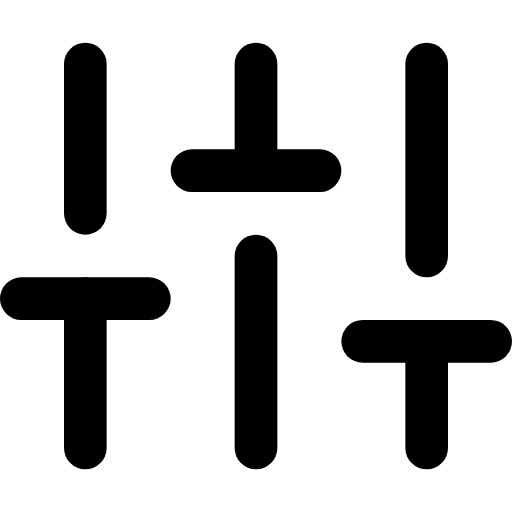
t = 0.00 s
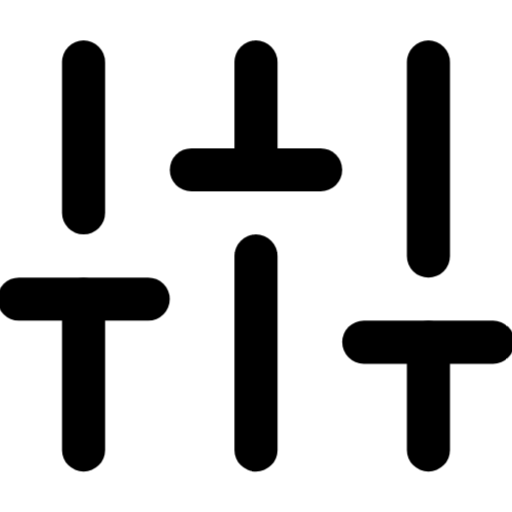
t = 0.25 s
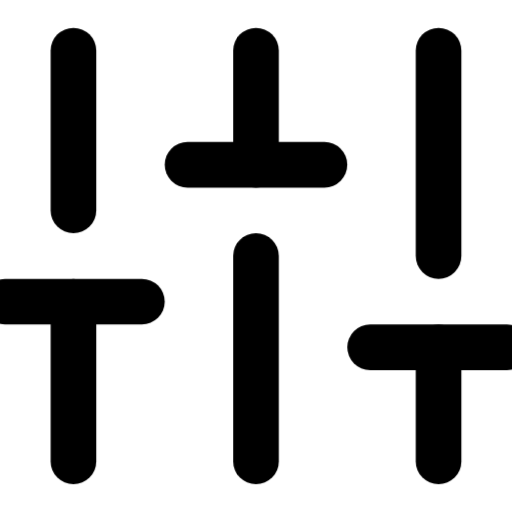
t = 0.75 s
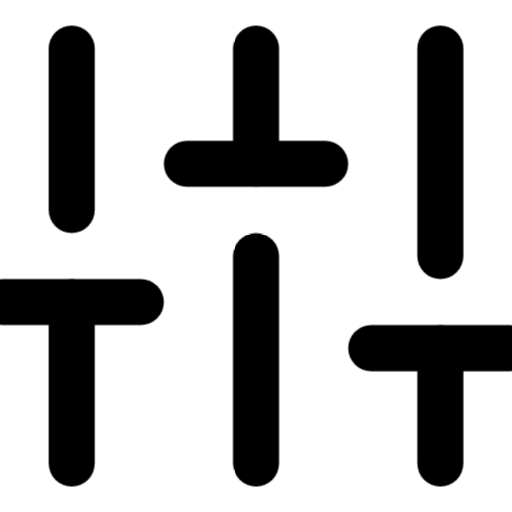
t = 1.00 s
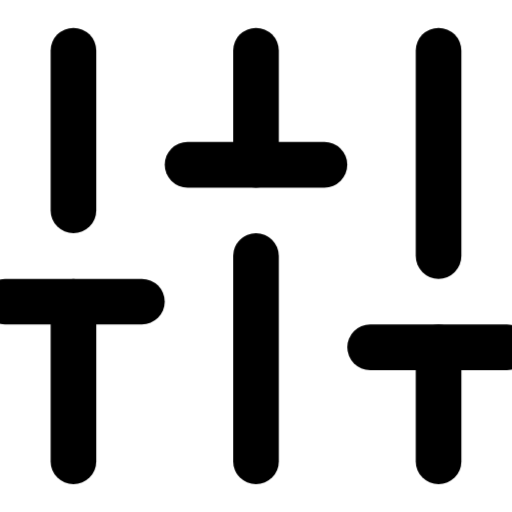
t = 1.25 s
t = 1.75 s: frame unchanged from t = 0.25 s, image omitted

The animated SVG that drew these frames (rendered in a browser with its animation timeline set to each time). Animation: 1 CSS @keyframes rule; one cycle of 2.00 s, repeats indefinitely.

<svg xmlns="http://www.w3.org/2000/svg" viewBox="0 0 24 24" fill="none" stroke="currentColor" stroke-width="2" stroke-linecap="round" stroke-linejoin="round" id="pulse-sliders">
<style>
  @keyframes pulse-sliders {
    0%, 100% { transform: scale(1); }
    50% { transform: scale(1.08); }
  }
  #pulse-sliders {
    animation: pulse-sliders 2s ease-in-out infinite;
    transform-origin: center center;
    transform-box: fill-box;
  }
</style><line x1="4" y1="21" x2="4" y2="14"/><line x1="4" y1="10" x2="4" y2="3"/><line x1="12" y1="21" x2="12" y2="12"/><line x1="12" y1="8" x2="12" y2="3"/><line x1="20" y1="21" x2="20" y2="16"/><line x1="20" y1="12" x2="20" y2="3"/><line x1="1" y1="14" x2="7" y2="14"/><line x1="9" y1="8" x2="15" y2="8"/><line x1="17" y1="16" x2="23" y2="16"/></svg>
